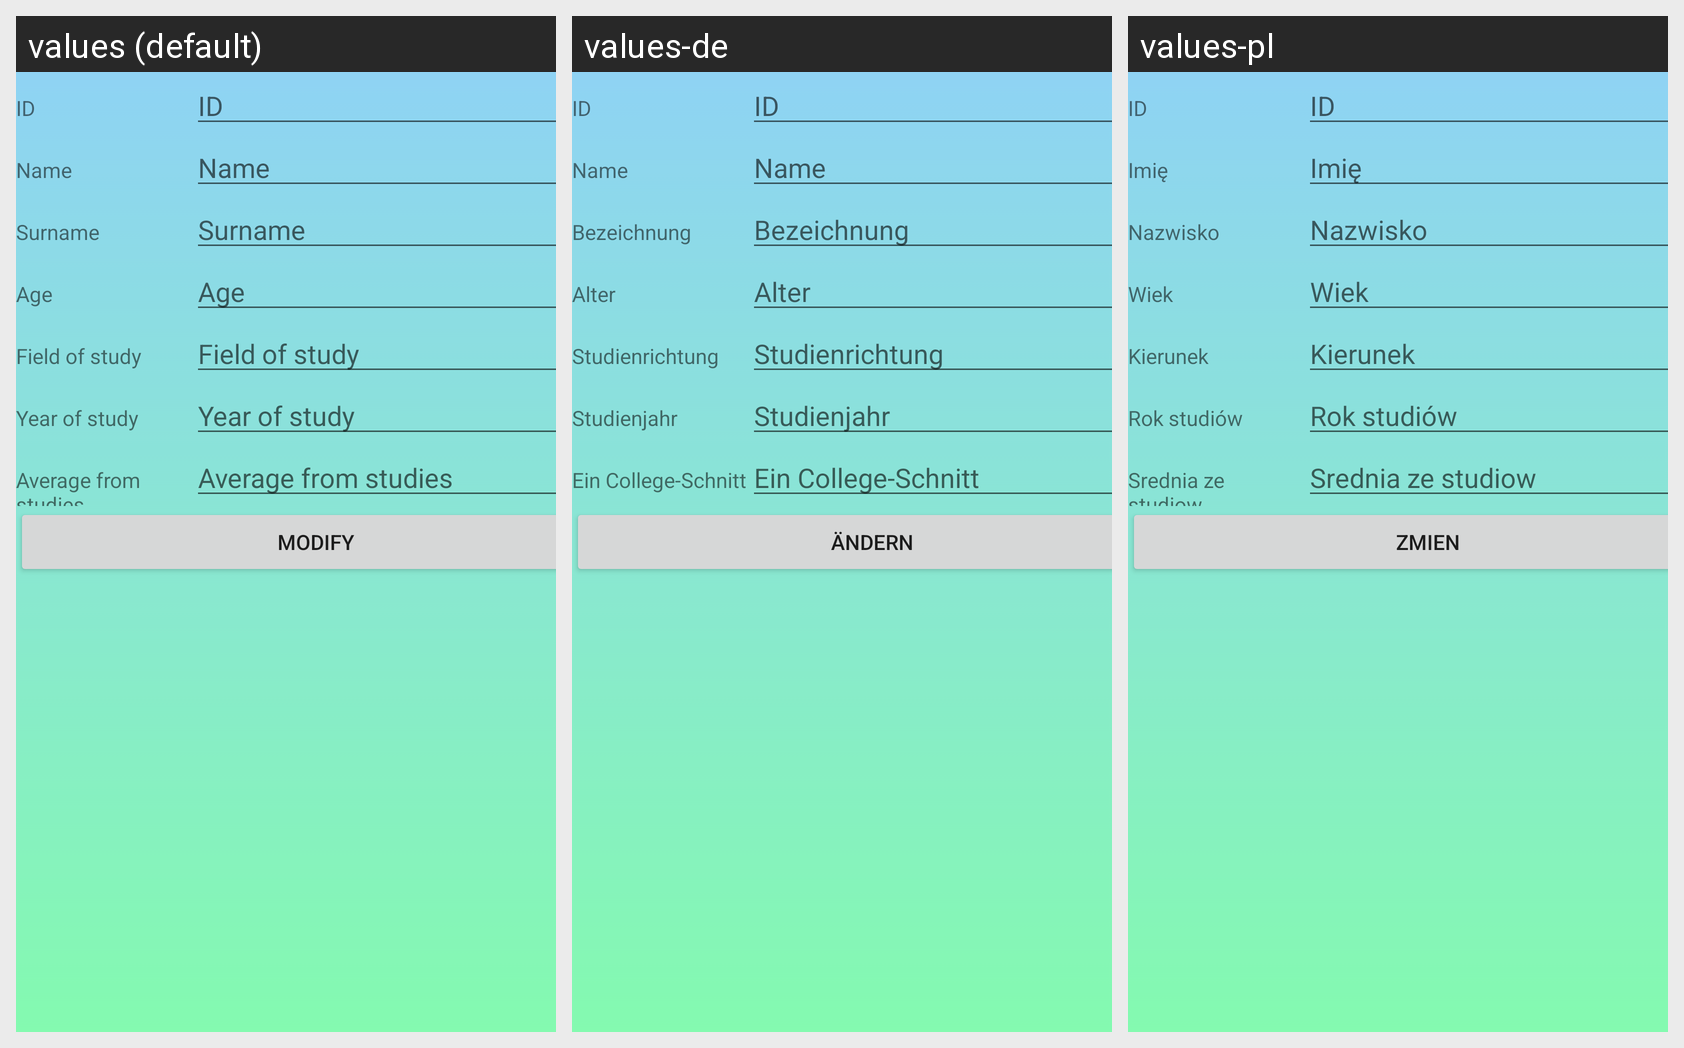

Strings drawn on this Android screen and how each of the app's shown locales translates them:
Android screen res/layout/activity_second.xml rendered under 3 locales, left to right: values (default), values-de, values-pl. Device: Nexus 5 (rendered at 1080×1920; each locale shown at half size, 540×960, under a caption strip naming it); theme Theme.Database.
Strings drawn on this screen, with the default value and each locale's value (text and hints the layout hard-codes appear in the picture but are not listed):

ID
  values: ID
  values-de: ID
  values-pl: ID

Name
  values: Name
  values-de: Name
  values-pl: Imię

Surname
  values: Surname
  values-de: Bezeichnung
  values-pl: Nazwisko

Age
  values: Age
  values-de: Alter
  values-pl: Wiek

Field_of_study
  values: Field of study
  values-de: Studienrichtung
  values-pl: Kierunek

Year_of_study
  values: Year of study
  values-de: Studienjahr
  values-pl: Rok studiów

Average_from_studies
  values: Average from studies
  values-de: Ein College-Schnitt
  values-pl: Srednia ze studiow

MODIFY
  values: MODIFY
  values-de: ändern
  values-pl: ZMIEN
